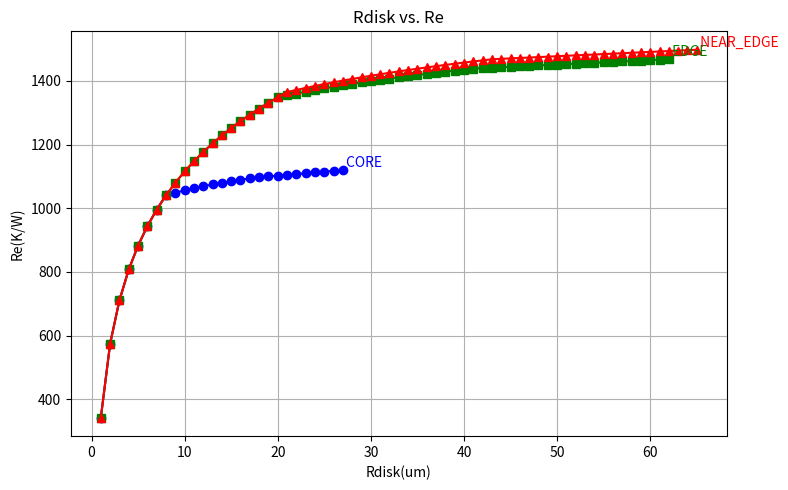
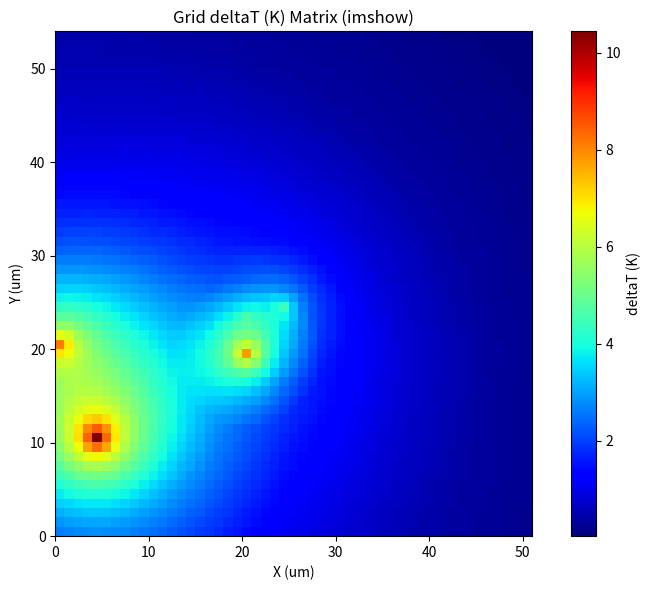

Generate these figures, in order, with matplotlib:
import os
import sys
import math
import copy
import json
import numpy as np

from collections import namedtuple

#from parsers import RHSCETparser


UPTR_PRESETUP = {
    "BASE": {
        "1b1": {
            "CENTER":{
                "ReBound": {
                    "XRANGE": [6, 49],
                    "OUTFACTOR": 0.98,
                    "TYPE": "LINEAR",
                    "COEFFICIENT": [9.9487, 851.56],
                },
                "ReCore": {
                    "XRANGE": [1, 16],
                    "OUTFACTOR": 0.98,
                    "TYPE": "LOG",
                    "COEFFICIENT": [336.08, 341.88]
                },
                "ReG2": {
                    "FACTOR": 0.02,
                    "FITTING": "LINEAR"
                },
                "ReG1": {
                    "FITTING": "LOG"
                }
            },
            "MEDIUM":{

            },
            "PERIPHERY":{

            }
        }
    }
}


def ReBC(dArea, topHTC, botHTC, sideHTC=0, prec=4):
    dArea = dArea*0.000001*0.000001
    precStr= "{:."+str(prec)+"f}"
    re = 1/((float(topHTC)+float(botHTC)+float(sideHTC))*dArea)
    re = float(precStr.format(re))

    return re

def ReXtor2FSIC(dArea, thickness, Kvalue, prec=4):
    ## thickness (um), dArea (um^2) ==> 1/um
    ## K (W/(Km))
    precStr= "{:."+str(prec)+"f}"
    re = (float(thickness)*1000000)/(float(Kvalue)*float(dArea))
    re = float(precStr.format(re))

    return re


class UPTRTable:
    def __init__(self, designArea, HTCs, ambT, resolution):
        self.designArea = designArea
        self.radiusX = self.designArea[0]*0.5
        self.radiusY = self.designArea[1]*0.5

        self.rangeFactor = 0.33

        if self.radiusX > self.radiusY:
            self.aspectRatio = self.radiusY/self.radiusX
        else:
            self.aspectRatio = self.radiusX/self.radiusY
        
        self.HTCs = HTCs
        self.ambT = ambT
        self.resolution = resolution

        self.UPTReval = {
            "CORE": {
                "Rdisk": [],
                "Re": []
            }
        }

        # Create a grid array based on designArea and resolution
        self.gridX = np.arange(0, self.designArea[0], self.resolution)
        self.gridY = np.arange(0, self.designArea[1], self.resolution)
        ### self.grid as index ###
        self.grid = np.array(np.meshgrid(self.gridX, self.gridY)).T.reshape(-1, 2)
        
        # Initialize gridDeltaT with grid rectangles and zero deltaT
        self.gridDeltaT = [
            [g[0], g[1], g[0] + self.resolution, g[1] + self.resolution, 0.0]
            for g in self.grid
        ]

        # grid temperature ###
        self.gridTemp = [
            [g[0], g[1], g[0] + self.resolution, g[1] + self.resolution, 0.0]
            for g in self.grid
        ]
        #print(self.gridX, self.gridY, self.grid, self.grid.shape)
        
        self.totalPower = 0.0   ### in mW

        ### process values (in um): ToDo -> read thermal TF ###
        self.Xtor2FSIC = 2.24
        self.KzXtor2FSIC = 1.7
        
        #sys.exit(1)
    
    def __F2Sprecision(self, fval, prec=4):
        precStr= "{:."+str(prec)+"f}"
        return precStr.format(fval)
    
    def initUPTR(self):
        ### aspect ratio close to 1 ###
        if self.aspectRatio >= 0.8:
            if self.radiusX > self.radiusY:
                Rdisk = self.radiusX
            else:
                Rdisk = self.radiusY
            
            Rdisk, Re = self.UPTRCore(Rdisk)
        
        elif self.aspectRation > 0.4 and self.aspectRatio < 0.8:
            pass
        else:
            pass
        
        self.UPTReval["CORE"]["Rdisk"] = Rdisk
        self.UPTReval["CORE"]["Re"] = Re


    """
    def initUPTR(self):
        def linear_fit(x1, y1, x2, y2):
            a = (y2-y1)/(x2-x1)
            b = y1 - (a*x1)
            return lambda x:(a*x)+b
        
        def log_fit(x1, y1, x2, y2):
            a = (y2-y1)/(np.log(x2)-np.log(x1))
            b = y1 - (a*np.log(x1))
            return lambda x:(a*np.log(x))+b
        
        UPTReval = {
            "CENTER": {
                "Rdisk": [],
                "Re": []
            },
            "MEDIUM": {
                "Rdisk": [],
                "Re": []
            },
            "PERIPHERY": {
                "Rdisk": [],
                "Re": []
            }
        }
        ### aspect ratio close to 1 ###
        if self.aspectRatio >= 0.8:
            if self.radiusX > self.radiusY:
                Rdisk = self.radiusX
            else:
                Rdisk = self.radiusY

            Rdisk_1 = Rdisk*self.rangeFactor
            Rdisk_2 = Rdisk*(1-self.rangeFactor)

            rdisk_1_list = list(range(1, int(Rdisk_1) + 1))
            rdisk_mid_list = list(range(int(Rdisk_1), int(Rdisk_2) + 1))
            rdisk_2_list = list(range(int(Rdisk_2), int(Rdisk) + 1))
            #print(rdisk_1_list, rdisk_mid_list, rdisk_2_list)
            #sys.exit(1)

            ### TODO: NEED to consider resolution ###
            setupDict = UPTR_PRESETUP["BASE"]["1b1"]["CENTER"]
            #########################################

            if setupDict["ReBound"]["TYPE"] == "LINEAR":
                ReBound = Rdisk*setupDict["ReBound"]["COEFFICIENT"][0]+setupDict["ReBound"]["COEFFICIENT"][1]
            
            ### determine ReG1 point value ###
            ReG2 = ReBound*(1-setupDict["ReG2"]["FACTOR"])
            ### fitting the values from ReG2 to ReBound ###
            if setupDict["ReG2"]["FITTING"] == "LINEAR":
                fitted_func = linear_fit(rdisk_2_list[0], ReG2, rdisk_2_list[-1], ReBound)
            
            for i, x in enumerate(rdisk_2_list):
                if i == 0:
                    continue

                fitval = fitted_func(x)
                fitval = float(self.__F2Sprecision(fitval, prec=4))
                UPTReval["PERIPHERY"]["Rdisk"].append(x)
                UPTReval["PERIPHERY"]["Re"].append(fitval)
            
            ### fitting the values in CENTER ###
            for x in rdisk_1_list:
                if setupDict["ReCore"]["TYPE"] == "LOG":
                    ReCore = np.log(x)*setupDict["ReCore"]["COEFFICIENT"][0]+setupDict["ReCore"]["COEFFICIENT"][1]
                    ReCore = float(self.__F2Sprecision(ReCore, prec=4))

                UPTReval["CENTER"]["Rdisk"].append(x)
                UPTReval["CENTER"]["Re"].append(ReCore)

            ### determine ReG1 point value ###
            #ReG1 = ReG2*(1-setupDict["ReG1"]["FACTOR"])
            ReG1 = UPTReval["CENTER"]["Re"][-1]
            
            ### fitting the values from ReG1 to ReG2 ###
            if setupDict["ReG1"]["FITTING"] == "LOG":
                fitted_func = log_fit(rdisk_mid_list[0], ReG1, rdisk_mid_list[-1], ReG2)
            
            for i, x in enumerate(rdisk_mid_list):
                if i == 0:
                    continue

                fitval = fitted_func(x)
                fitval = float(self.__F2Sprecision(fitval, prec=4))
                UPTReval["MEDIUM"]["Rdisk"].append(x)
                UPTReval["MEDIUM"]["Re"].append(fitval)

        elif self.aspectRation > 0.4 and self.aspectRatio < 0.8:
            pass
        else:
            pass
        
        # Concatenate Rdisk and Re from CENTER, MEDIUM, PERIPHERY
        Rdisk = (
            UPTReval["CENTER"]["Rdisk"] +
            UPTReval["MEDIUM"]["Rdisk"] +
            UPTReval["PERIPHERY"]["Rdisk"]
        )
        Re = (
            UPTReval["CENTER"]["Re"] +
            UPTReval["MEDIUM"]["Re"] +
            UPTReval["PERIPHERY"]["Re"]
        )
        print("[INFO]\nRdisk: {}\nRe: {}".format(Rdisk, Re))

        self.UPTReval["CORE"]["Rdisk"] = Rdisk
        self.UPTReval["CORE"]["Re"] = Re
    """
    

    def UPTRCore(self, Rdisk):
        def linear_fit(x1, y1, x2, y2):
            a = (y2-y1)/(x2-x1)
            b = y1 - (a*x1)
            return lambda x:(a*x)+b
        
        def log_fit(x1, y1, x2, y2):
            a = (y2-y1)/(np.log(x2)-np.log(x1))
            b = y1 - (a*np.log(x1))
            return lambda x:(a*np.log(x))+b

        UPTReval = {
            "CENTER": {
                "Rdisk": [],
                "Re": []
            },
            "MEDIUM": {
                "Rdisk": [],
                "Re": []
            },
            "PERIPHERY": {
                "Rdisk": [],
                "Re": []
            }
        }

        Rdisk_1 = Rdisk*self.rangeFactor
        Rdisk_2 = Rdisk*(1-self.rangeFactor)

        rdisk_1_list = list(range(1, int(Rdisk_1) + 1))
        rdisk_mid_list = list(range(int(Rdisk_1), int(Rdisk_2) + 1))
        rdisk_2_list = list(range(int(Rdisk_2), int(Rdisk) + 1))

        ### TODO: NEED to consider resolution ###
        setupDict = UPTR_PRESETUP["BASE"]["1b1"]["CENTER"]
        #########################################

        if setupDict["ReBound"]["TYPE"] == "LINEAR":
            ReBound = Rdisk*setupDict["ReBound"]["COEFFICIENT"][0]+setupDict["ReBound"]["COEFFICIENT"][1]
            
        ### determine ReG1 point value ###
        ReG2 = ReBound*(1-setupDict["ReG2"]["FACTOR"])
        ### fitting the values from ReG2 to ReBound ###
        if setupDict["ReG2"]["FITTING"] == "LINEAR":
            fitted_func = linear_fit(rdisk_2_list[0], ReG2, rdisk_2_list[-1], ReBound)
            
        for i, x in enumerate(rdisk_2_list):
            if i == 0:
                continue

            fitval = fitted_func(x)
            fitval = float(self.__F2Sprecision(fitval, prec=4))
            UPTReval["PERIPHERY"]["Rdisk"].append(x)
            UPTReval["PERIPHERY"]["Re"].append(fitval)
            
        ### fitting the values in CENTER ###
        for x in rdisk_1_list:
            if setupDict["ReCore"]["TYPE"] == "LOG":
                ReCore = np.log(x)*setupDict["ReCore"]["COEFFICIENT"][0]+setupDict["ReCore"]["COEFFICIENT"][1]
                ReCore = float(self.__F2Sprecision(ReCore, prec=4))

            UPTReval["CENTER"]["Rdisk"].append(x)
            UPTReval["CENTER"]["Re"].append(ReCore)

        ### determine ReG1 point value ###
        #ReG1 = ReG2*(1-setupDict["ReG1"]["FACTOR"])
        ReG1 = UPTReval["CENTER"]["Re"][-1]
            
        ### fitting the values from ReG1 to ReG2 ###
        if setupDict["ReG1"]["FITTING"] == "LOG":
            fitted_func = log_fit(rdisk_mid_list[0], ReG1, rdisk_mid_list[-1], ReG2)
            
        for i, x in enumerate(rdisk_mid_list):
            if i == 0:
                continue

            fitval = fitted_func(x)
            fitval = float(self.__F2Sprecision(fitval, prec=4))
            UPTReval["MEDIUM"]["Rdisk"].append(x)
            UPTReval["MEDIUM"]["Re"].append(fitval)
        
        # Concatenate Rdisk and Re from CENTER, MEDIUM, PERIPHERY
        Rdisk = (
            UPTReval["CENTER"]["Rdisk"] +
            UPTReval["MEDIUM"]["Rdisk"] +
            UPTReval["PERIPHERY"]["Rdisk"]
        )
        Re = (
            UPTReval["CENTER"]["Re"] +
            UPTReval["MEDIUM"]["Re"] +
            UPTReval["PERIPHERY"]["Re"]
        )
        print("[INFO]\nRdisk: {}\nRe: {}".format(Rdisk, Re))
        
        return Rdisk, Re


    def UPTRoffCenter(self, UCloc):
        # Calculate the maximum and minimum distance from UCloc to any corner of the design area
        corners = [
            (0, 0),
            (self.designArea[0], 0),
            (0, self.designArea[1]),
            (self.designArea[0], self.designArea[1])
        ]
        distances = [math.hypot(UCloc[0] - x, UCloc[1] - y) for x, y in corners]
        min_dist = math.floor(min(distances))
        max_dist = math.ceil(max(distances))

        #if min_dist < 3:
        #    pass

        Rdisk, Re = self.UPTRCore(max_dist)
        
        ReBound = Re[-1]

        return Rdisk, Re, ReBound
    
    
    def deltaTMatrix(self, UCpower, UCloc):
        ## UCpower in mW, UCloc in [x_um, y_um]
        # Classify UCdiskX and UCdiskY into stages for X and Y directions
        def classify_stage(disk, radius):
            stage1 = radius * self.rangeFactor
            stage2 = radius * self.rangeFactor * 2
            if disk <= stage1:
                return 1
            elif disk <= stage2:
                return 2
            else:
                return 3
        
        def interpolateRe(UCloc, grid, Rdisk, Re):
            # Calculate the distance from grid to the UCloc
            UCdisk = math.sqrt((grid[0] - UCloc[0]) ** 2 + (grid[1] - UCloc[1]) ** 2)
            UCdisk = float(self.__F2Sprecision(UCdisk, prec=4))

            # Interpolate Re value for the given UCdisk
            if Rdisk and Re:
                if UCdisk <= Rdisk[0]:
                    interp_Re = Re[0]
                elif UCdisk >= Rdisk[-1]:
                    interp_Re = Re[-1]
                else:
                    interp_Re = np.interp(UCdisk, Rdisk, Re)
                    interp_Re = float(self.__F2Sprecision(interp_Re, prec=4))
                #print(f"[INFO] Interpolated Re at UCloc {UCloc} (UCdisk={UCdisk:.2f}): {interp_Re}")
            else:
                interp_Re = None
                #print(f"[WARN] No Rdisk/Re data available for UCloc {UCloc}")
            
            return UCdisk, interp_Re

        
        UCdiskX = abs(UCloc[0]-self.radiusX)
        UCdiskY = abs(UCloc[1]-self.radiusY)

        stageX = classify_stage(UCdiskX, self.radiusX)
        stageY = classify_stage(UCdiskY, self.radiusY)
        #print(f"[INFO] UCdiskX stage: {stageX}, UCdiskY stage: {stageY}")

        ### CENTER ###
        if stageX == 1 and stageY == 1:
            print("[INFO] UC located at CENTER")
            Rdisk = self.UPTReval["CORE"]["Rdisk"]
            Re = self.UPTReval["CORE"]["Re"]

            ReBound = Re[-1]
            for i, g in enumerate(self.grid):
                rdisk, re = interpolateRe(UCloc, g, Rdisk, Re)
                #print(g, rdisk, re, UCloc)

                gridDeltaT = (ReBound-re)*UCpower*0.001
                gridDeltaT = float(self.__F2Sprecision(gridDeltaT, prec=2))
                if rdisk < 0.0001:
                    gridDeltaT = ReBound*UCpower*0.001
                
                self.gridDeltaT[i][4] += gridDeltaT
                #self.gridDeltaT.append([g[0], g[1], g[0]+self.resolution, g[1]+self.resolution, gridDeltaT])
        
        ### MEDIUM ###
        if stageX == 2 or stageY == 2:
            Rdisk, Re, ReBound = self.UPTRoffCenter(UCloc)
            for i, g in enumerate(self.grid):
                rdisk, re = interpolateRe(UCloc, g, Rdisk, Re)

                gridDeltaT = (ReBound-re)*UCpower*0.001
                gridDeltaT = float(self.__F2Sprecision(gridDeltaT, prec=2))

                if rdisk < 0.0001:
                    gridDeltaT = ReBound*UCpower*0.001
                
                self.gridDeltaT[i][4] += gridDeltaT
        
        ### PERIPHERY ###
        if stageX == 3 or stageY == 3:
            Rdisk, Re, ReBound = self.UPTRoffCenter(UCloc)
            for i, g in enumerate(self.grid):
                rdisk, re = interpolateRe(UCloc, g, Rdisk, Re)

                gridDeltaT = (ReBound-re)*UCpower*0.001
                gridDeltaT = float(self.__F2Sprecision(gridDeltaT, prec=2))

                if rdisk < 0.0001:
                    gridDeltaT = ReBound*UCpower*0.001
                
                self.gridDeltaT[i][4] += gridDeltaT
        
        self.totalPower += UCpower


    def gridTemperature(self):
        dArea = self.designArea[0]*self.designArea[1]
        topHTC = self.HTCs[0]
        botHTC = self.HTCs[1]
        sideHTC = self.HTCs[2]
         
        reBC = ReBC(dArea, topHTC, botHTC, sideHTC)
        reXtor2FSIC = ReXtor2FSIC(dArea, self.Xtor2FSIC, self.KzXtor2FSIC)

        TreBC = self.totalPower*0.001*reBC
        TreXtor2FSIC = self.totalPower*0.001*reXtor2FSIC
        for i, g in enumerate(self.grid):
            gridDeltaT = self.gridDeltaT[i][4]
            
            gridTemp = gridDeltaT + TreBC + TreXtor2FSIC + self.ambT
            gridTemp = float(self.__F2Sprecision(gridTemp, prec=2))

            self.gridTemp[i][4] = gridTemp

    
    def plotRe(self,
               Res, Rdisks,
               groups, 
               save_path=None, show_plot=False):
        ### Res: [[Re_1], [Re_2], ...], Rdisks: [[Rdisk_1], [Rdisk_2], ...] ###
        ### groups: [("CORE", "o", "blue"), ...]
        
        import matplotlib.pyplot as plt

        # Concatenate Rdisk and Re from CENTER, MEDIUM, PERIPHERY
        fig = plt.figure(figsize=(8, 5))
        for idx, (group, marker, color) in enumerate(groups):
            Rdisk = Rdisks[idx]
            Re = Res[idx]
            
            if Rdisk and Re:
                plt.plot(Rdisk, Re, marker=marker, color=color, linestyle='-', label=group)
                # Label the group at the last point
                plt.text(Rdisk[-1], Re[-1], f" {group}", color=color, fontsize=10, verticalalignment='bottom')

        plt.xlabel("Rdisk(um)")
        plt.ylabel("Re(K/W)")
        plt.title("Rdisk vs. Re")
        plt.grid(True)
        plt.tight_layout()
        if save_path:
            plt.savefig(save_path, bbox_inches="tight")
            print(f"[INFO] Plot saved to {save_path}")
        
        if show_plot:
            plt.show()

        plt.close(fig)
    
    
    def plotGridTempMatrix(self, type="DeltaT", save_path=None, show_plot=False, 
                           label="deltaT (K)"):
        import matplotlib.pyplot as plt
        import numpy as np
    
        if not self.gridDeltaT:
            print("[WARN] gridDeltaT is empty. Run deltaTMatrix first.")
            return
    
        # Convert to numpy array for easier handling
        if type == "DeltaT":
            arr = np.array(self.gridDeltaT)  # shape: (N, 5)
        elif type == "Temp":
            arr = np.array(self.gridTemp)
        else:
            arr = np.array(self.gridDeltaT)  # shape: (N, 5)
        
        # Get unique sorted x and y coordinates
        x_vals = np.unique(arr[:, 0])
        y_vals = np.unique(arr[:, 1])
        #print(x_vals, y_vals)
    
        # Build a 2D array for deltaT
        deltaT_matrix = np.full((len(y_vals), len(x_vals)), np.nan)
        for row in arr:
            llx, lly, urx, ury, deltaT = row
            ix = np.where(x_vals == llx)[0][0]
            iy = np.where(y_vals == lly)[0][0]
            deltaT_matrix[iy, ix] = deltaT
    
        fig, ax = plt.subplots(figsize=(8, 6))
        im = ax.imshow(
            deltaT_matrix,
            origin='lower',
            extent=(x_vals[0], x_vals[-1]+self.resolution, y_vals[0], y_vals[-1]+self.resolution),
            aspect='equal',
            cmap='jet'
        )
        cbar = plt.colorbar(im, ax=ax)
        cbar.set_label(label)
        ax.set_xlabel("X (um)")
        ax.set_ylabel("Y (um)")
        ax.set_title("Grid {} Matrix (imshow)".format(label))
        plt.tight_layout()
        if save_path:
            plt.savefig(save_path, bbox_inches="tight")
            print(f"[INFO] Grid {label} matrix plot saved to {save_path}")
        if show_plot:
            plt.show()
        plt.close(fig)


    """ plot using rect patches 
    def plotGridDeltaTMatrix(self, save_path=None, show_plot=False):
        import matplotlib.pyplot as plt
        import matplotlib.patches as patches

        if not self.gridDeltaT:
            print("[WARN] gridDeltaT is empty. Run deltaTMatrix first.")
            return
        
        # Extract all deltaT values for color normalization
        deltaT_vals = [item[4] for item in self.gridDeltaT]
        vmin = min(deltaT_vals)
        vmax = max(deltaT_vals)

        fig, ax = plt.subplots(figsize=(8, 6))
        cmap = plt.get_cmap('jet')
        norm = plt.Normalize(vmin=vmin, vmax=vmax)

        for item in self.gridDeltaT:
            llx, lly, urx, ury, deltaT = item
            width = urx - llx
            height = ury - lly
            color = cmap(norm(deltaT))
            rect = patches.Rectangle((llx, lly), width, height, linewidth=0, edgecolor=None, facecolor=color)
            ax.add_patch(rect)

        ax.set_xlim(min([item[0] for item in self.gridDeltaT]), max([item[2] for item in self.gridDeltaT]))
        ax.set_ylim(min([item[1] for item in self.gridDeltaT]), max([item[3] for item in self.gridDeltaT]))
        ax.set_xlabel("X (um)")
        ax.set_ylabel("Y (um)")
        ax.set_title("Grid deltaT Matrix")
        ax.set_aspect('equal')

        # Add colorbar
        sm = plt.cm.ScalarMappable(cmap=cmap, norm=norm)
        sm.set_array([])
        cbar = plt.colorbar(sm, ax=ax)
        cbar.set_label("deltaT (K)")

        plt.tight_layout()
        if save_path:
            plt.savefig(save_path, bbox_inches="tight")
            print(f"[INFO] Grid deltaT matrix plot saved to {save_path}")
        
        if show_plot:
            plt.show()

        plt.close(fig)
    """


def GentestCase(outputFolder, # (str) Path to the folder where generated test case JSON files will be saved
                genCases,     # (int) Number of test cases to generate
                numPowerSource, # (int) Number of power sources (cells) per test case
                powerRange,     # (tuple/list of 2 floats) Min and max power value for each power source (e.g., [0.1, 2.0])
                powerLocRange,  # (tuple/list of 2 lists) Ranges for x and y coordinates of power sources (e.g., [[0, 18], [0, 18]])
                totalPowerLimit=10,
                outputRuncsh="runCases.csh",
                totemTF="/nfs/site/disks/x5e2d_gwa_chienchi_001/TechFiles/Totem-EM/fake1278_m14_woBULK.tech",
                thermalTF="/nfs/site/disks/x5e2d_gwa_chienchi_001/TechFiles/thermalTF/TF_thermal/Intel/p1278_m14_woBULK.xml",
                thermalTFName="p1278_m14_woBULK", 
                resolution=1, designArea=[19,19], BCs=[10000,100,0], ambT=25):
    
    """
    Generate randomized thermal simulation test cases and save them as JSON files.
    This function creates a specified number of test cases for thermal analysis, each with a given number of power sources
    randomly placed within a defined area. Power values and locations are randomized within provided ranges, and the total
    power is scaled if it exceeds a specified limit. Each test case is saved as a JSON file in the output folder, and a
    summary dictionary for all cases is returned.
    Args:
        outputFolder (str): Directory to save generated JSON test case files.
        genCases (int): Number of test cases to generate.
        numPowerSource (int): Number of power sources (cells) per test case.
        powerRange (list or tuple): [min, max] power value for each source (in mW).
        powerLocRange (list or tuple): [[min_x, max_x], [min_y, max_y]] location range for sources.
        totalPowerLimit (float, optional): Maximum total power allowed per test case. Default is 10.
    Returns:
        dict: A dictionary where each key is a test case name (e.g., "testcase_1") and each value is a summary dictionary
              containing design area, HTC values, resolution, power values, and locations for each power source.
    Side Effects:
        - Creates the output folder if it does not exist.
        - Writes one JSON file per test case in the output folder.
        - Prints info messages for each generated file.
    """
 
    import random

    templateJSON = {
        "//COMMENT1": "Power: mW, distance: um, HTC: W/(K-m^2), Power_density: W/m^2",
        "CORE": {
            "TOTEMTF": totemTF,
            "LAYERMAP": None,
            "THERMALTF": {
                "PATH": thermalTF,
                "NAME": thermalTFName
            },
            "RESOLUTION": resolution,
            "DESIGN_AREA": {
                "SIZE": designArea
            },
            "METAL_DENSITY_MODEL": "TYPICAL",
            "AMBIENT_T": ambT,
            "HTC": BCs
        },
        "METAL_DENSITY_LIBRARY": {
            "TYPICAL": {
                "METAL": {
                    "0": {
                    "LAYERS": "GLOBAL",
                    "DENSITY": 100.0 }
                },
                "VIA": {
                    "0": {
                    "LAYERS": "GLOBAL",
                    "DENSITY": 100.0 }
                } 
            } 
        } 
    }

    os.makedirs(outputFolder, exist_ok=True)

    testCases = {}
    runScript = ["#!/bin/csh -h","source /nfs/site/disks/x5e2d_gwa_chienchi_001/Tools/myPy3.12/bin/activate.csh"]
    runETs = []
    for case_idx in range(genCases):
        caseJSON = json.loads(json.dumps(templateJSON))  # deep copy
        core_dict = caseJSON["CORE"]

        # Generate power sources
        ### limit the size to [1, 1] ###
        used_offsets = set()
        for i in range(numPowerSource):
            # Ensure unique [llx, lly] for each power cell
            while True:
                llx = int(round(random.uniform(powerLocRange[0][0], powerLocRange[0][1])))
                lly = int(round(random.uniform(powerLocRange[1][0], powerLocRange[1][1])))
                offset = (llx, lly)
                if offset not in used_offsets:
                    used_offsets.add(offset)
                    break
            
            pw = round(random.uniform(powerRange[0], powerRange[1]), 4)
            power_cell = {
                "SIZE": [1, 1],
                "POWER_VAL": pw,
                "OFFSET": [llx, lly]
            }
            core_dict[f"POWER_CELL_{i}"] = power_cell
        
        # Optionally, add a default POWER_CELL as well (if needed)
        # core_dict["POWER_CELL"] = {"SIZE": [1, 1], "POWER_VAL": 0.1, "OFFSET": [6, 6]}

        # Ensure total power does not exceed totalPowerLimit
        power_keys = [k for k in core_dict if k.startswith("POWER_CELL_")]
        total_power = sum(core_dict[k]["POWER_VAL"] for k in power_keys)
        if total_power > totalPowerLimit and total_power > 0:
            scale = totalPowerLimit / total_power
            for k in power_keys:
                core_dict[k]["POWER_VAL"] = round(core_dict[k]["POWER_VAL"] * scale, 4)
        
        # Generate caseDict for deltaTMatrix
        caseDict = {
            "ET": "",
            "designArea": core_dict["DESIGN_AREA"]["SIZE"],
            "HTCs": core_dict["HTC"],
            "resolution": core_dict["RESOLUTION"],
            "ambT": core_dict["AMBIENT_T"],
            "UCpowers": [],
            "UClocs": []
        }
        for k in core_dict:
            if k.startswith("POWER_CELL_"):
                cell = core_dict[k]
                # Center location of the power cell
                x = cell["OFFSET"][0]
                y = cell["OFFSET"][1]
                caseDict["UCpowers"].append(cell["POWER_VAL"])
                caseDict["UClocs"].append([x, y])
        
        testCases[f"TC_{case_idx+1}"] = caseDict

        # Write JSON file
        json_path = os.path.join(outputFolder, f"TC_{case_idx+1}.json")
        with open(json_path, "w") as f:
            json.dump(caseJSON, f, indent=2)
        print(f"[INFO] Generated {json_path}")

        runET = os.path.join(outputFolder, f"ET_{case_idx+1}")
        runcsh = "python NgBatchMode.py --JSON={} --caseFolder={}".format(json_path, runET)

        runScript.append(runcsh)
        runETs.append(runET)

        testCases[f"TC_{case_idx+1}"]["ET"] = runET
    

    # Write caseDict to caseSetup.json in the outputFolder
    caseSetup_path = os.path.join(outputFolder, "caseSetup.json")
    with open(caseSetup_path, "w") as f:
        json.dump(testCases, f, indent=2)
    print(f"[INFO] Generated {caseSetup_path}")
    
    # Write runScript to outputRuncsh in the outputFolder
    outputRuncsh_path = os.path.join(outputFolder, outputRuncsh)
    with open(outputRuncsh_path, "w") as f:
        f.write("\n".join(runScript) + "\n")
    print(f"[INFO] Run script saved to {outputRuncsh_path}")

    # Write ET folders to cases_path in the outputFolder
    cases_path = os.path.join(outputFolder, "ETcases.txt")
    with open(cases_path, "w") as f:
        f.write("\n".join(runETs) + "\n")
    print(f"[INFO] Run script saved to {cases_path}")
    
    return caseSetup_path, outputRuncsh_path, cases_path


def ETvsUPTRTable_1DIE(outputFolder, caseSetup_path, selectedLayer="Xtor",
                       compareResult_path="result.json"):
    def F2Sprecision(fval, prec=4):
        precStr= "{:."+str(prec)+"f}"
        return precStr.format(fval)
    
    os.makedirs(outputFolder, exist_ok=True)

    with open(caseSetup_path, "r") as f:
        case_dict = json.load(f)

    uptr_tables = {}
    for case_name, case in case_dict.items():
        designArea = case["designArea"]
        HTCs = case["HTCs"]
        resolution = case["resolution"]
        ambT = case["ambT"]
        
        uptr = UPTRTable(designArea, HTCs, ambT, resolution)
        uptr.initUPTR()
        uptr_tables[case_name] = {"UPTR": uptr, "MISMATCH": None, "ET": None, \
                                  "UPTR_PLOT_PATH": None, "MISMATCH_PLOT_PATH": None, "ET_PLOT_PATH": None}

        UCpowers = case["UCpowers"]
        UClocs = case["UClocs"]
        for i, ucp in enumerate(UCpowers):
            ucl = UClocs[i]
            uptr.deltaTMatrix(ucp, ucl)
        
        deltaTplot_path = os.path.join(outputFolder, "deltaT_{}.png".format(case_name))
        uptr.plotGridTempMatrix(type="DeltaT", save_path=deltaTplot_path)
        
        uptr.gridTemperature()

        uptrPlot_path = os.path.join(outputFolder, "gridT_{}.png".format(case_name))
        uptr.plotGridTempMatrix(type="Temp", save_path=uptrPlot_path, label="Temp (K)")

        ### load ET thermal profile ###
        ETProfile_path = os.path.join(os.path.join(os.path.join(case["ET"], "core"), "MAIN_et"), "ThermalProfile_DIE.txt")
        ETView = RHSCETparser.RHSCETView(ETProfile_path)
        
        gridMismatch = []
        gridET = []
        for grid in uptr.gridTemp:
            region = [grid[0], grid[1], grid[2], grid[3]]
            gridT = grid[4]
            MaxT, avgT, MinT, allT = ETView.getLayerRegionalT(selectedLayer=selectedLayer, region=region)
            avgT = float(avgT)
            mismatch = ((avgT - gridT)/gridT)*100.0
            mismatch = float(F2Sprecision(mismatch, prec=2))

            gridMismatch.append([grid[0], grid[1], grid[2], grid[3], mismatch])
            gridET.append([grid[0], grid[1], grid[2], grid[3], avgT])
        
        uptr_tables[case_name]["MISMATCH"] = gridMismatch
        uptr_tables[case_name]["ET"] = gridET

        mismatchPlot_path = os.path.join(outputFolder, "{}_mismatch.png".format(case_name))
        ETplot_path = os.path.join(outputFolder, "{}_ET.png".format(case_name))

        plotGridValues(resolution, gridMismatch, save_path=mismatchPlot_path, label="Error (%)")
        plotGridValues(resolution, gridET, save_path=ETplot_path, label="Temp (K)")

        uptr_tables[case_name]["MISMATCH"] = gridMismatch
        uptr_tables[case_name]["ET"] = gridET
        uptr_tables[case_name]["UPTR_PLOT_PATH"] = uptrPlot_path
        uptr_tables[case_name]["MISMATCH_PLOT_PATH"] = mismatchPlot_path
        uptr_tables[case_name]["ET_PLOT_PATH"] = ETplot_path
    
    ### make plots into one image ###
    plotCombine(uptr_tables, outputFolder)
    
    # Save uptr_tables as JSON
    compareResult_fullpath = os.path.join(outputFolder, compareResult_path)
    # Convert any non-serializable objects (like UPTRTable) to string or skip
    def serialize(obj):
        if isinstance(obj, UPTRTable):
            return f"UPTRTable(designArea={obj.designArea}, HTCs={obj.HTCs}, resolution={obj.resolution})"
        return str(obj)
    
    with open(compareResult_fullpath, "w") as f:
        json.dump(uptr_tables, f, indent=2, default=serialize)
    print(f"[INFO] Comparison results saved to {compareResult_fullpath}")



def plotCombine(uptr_tables, outputFolder):
    import matplotlib.pyplot as plt
    import matplotlib.image as mpimg

    for case_name, paths in uptr_tables.items():
        uptr_img = paths["UPTR_PLOT_PATH"].format(case_name)
        mismatch_img = paths["MISMATCH_PLOT_PATH"]
        et_img = paths["ET_PLOT_PATH"]

        fig, axs = plt.subplots(1, 3, figsize=(18, 6))
        for ax, img_path, title in zip(
            axs,
            [uptr_img, mismatch_img, et_img],
            ["UPTR Temp", "Mismatch (%)", "ET Temp"]
        ):
            try:
                img = mpimg.imread(img_path)
                ax.imshow(img)
                ax.axis('off')
                ax.set_title(title)
            except Exception as e:
                ax.text(0.5, 0.5, f"Image not found:\n{img_path}", ha='center', va='center')
                ax.axis('off')
                ax.set_title(title)
        plt.tight_layout()
        combined_path = os.path.join(outputFolder, f"{case_name}_combined.png")
        plt.savefig(combined_path, bbox_inches="tight")
        plt.close(fig)
        print(f"[INFO] Combined plot saved to {combined_path}")

    

def plotGridValues(resolution, gridValues, save_path=None, show_plot=False,
                   label="deltaT (K)"):
    import matplotlib.pyplot as plt
    import numpy as np
    
    if not gridValues:
        print("[WARN] gridValues is empty.")
        return
    
    # Convert to numpy array for easier handling
    arr = np.array(gridValues)  # shape: (N, 5)
        
    # Get unique sorted x and y coordinates
    x_vals = np.unique(arr[:, 0])
    y_vals = np.unique(arr[:, 1])
    #print(x_vals, y_vals)
    
    # Build a 2D array for deltaT
    deltaT_matrix = np.full((len(y_vals), len(x_vals)), np.nan)
    for row in arr:
        llx, lly, urx, ury, deltaT = row
        ix = np.where(x_vals == llx)[0][0]
        iy = np.where(y_vals == lly)[0][0]
        deltaT_matrix[iy, ix] = deltaT
    
    fig, ax = plt.subplots(figsize=(8, 6))
    im = ax.imshow(
        deltaT_matrix,
        origin='lower',
        extent=(x_vals[0], x_vals[-1]+resolution, y_vals[0], y_vals[-1]+resolution),
        aspect='equal',
        cmap='jet'
    )
    cbar = plt.colorbar(im, ax=ax)
    cbar.set_label(label)
    ax.set_xlabel("X (um)")
    ax.set_ylabel("Y (um)")
    ax.set_title("Grid {} (imshow)".format(label))
    plt.tight_layout()
    if save_path:
        plt.savefig(save_path, bbox_inches="tight")
        print(f"[INFO] Grid deltaT matrix plot saved to {save_path}")
    
    if show_plot:
        plt.show()
    plt.close(fig)    



if __name__ == "__main__":
    
    resolution = 1
    designArea = [51, 54]
    HTCs = [1000, 100, 0]
    ambT = 25
    
    p1278 = UPTRTable(designArea, HTCs, ambT, resolution)
    p1278.initUPTR()

    UCpowers = [1, 2, 5, 4, 3]
    UClocs = [[20, 23], [24,24], [20,19], [0, 20], [4, 10]]

    rdisk1, re1, rebound = p1278.UPTRoffCenter(UCloc=[0, 20])
    rdisk2, re2, rebound = p1278.UPTRoffCenter(UCloc=[4, 10])
    Res = [p1278.UPTReval["CORE"]["Re"], re1, re2]
    Rdisks = [p1278.UPTReval["CORE"]["Rdisk"], rdisk1, rdisk2]
    groups = [("CORE", "o", "blue"), ("EDGE", "s", "green"), ("NEAR_EDGE", "^", "red")]
    p1278.plotRe(Res=Res, Rdisks=Rdisks, groups=groups, show_plot=True)

    for i, ucp in enumerate(UCpowers):
        ucl = UClocs[i]
        p1278.deltaTMatrix(ucp, ucl)
    
    
    p1278.plotGridTempMatrix(type="DeltaT", show_plot=True)
    

    """
    testCases = GentestCase(
        outputFolder="testcases",
        genCases=3,
        numPowerSource=2,
        powerRange=[0.05, 0.5],
        powerLocRange=[[20, 25], [20, 25]],
        designArea=[51, 51]
    )
    #print(testCases)
    """
    
